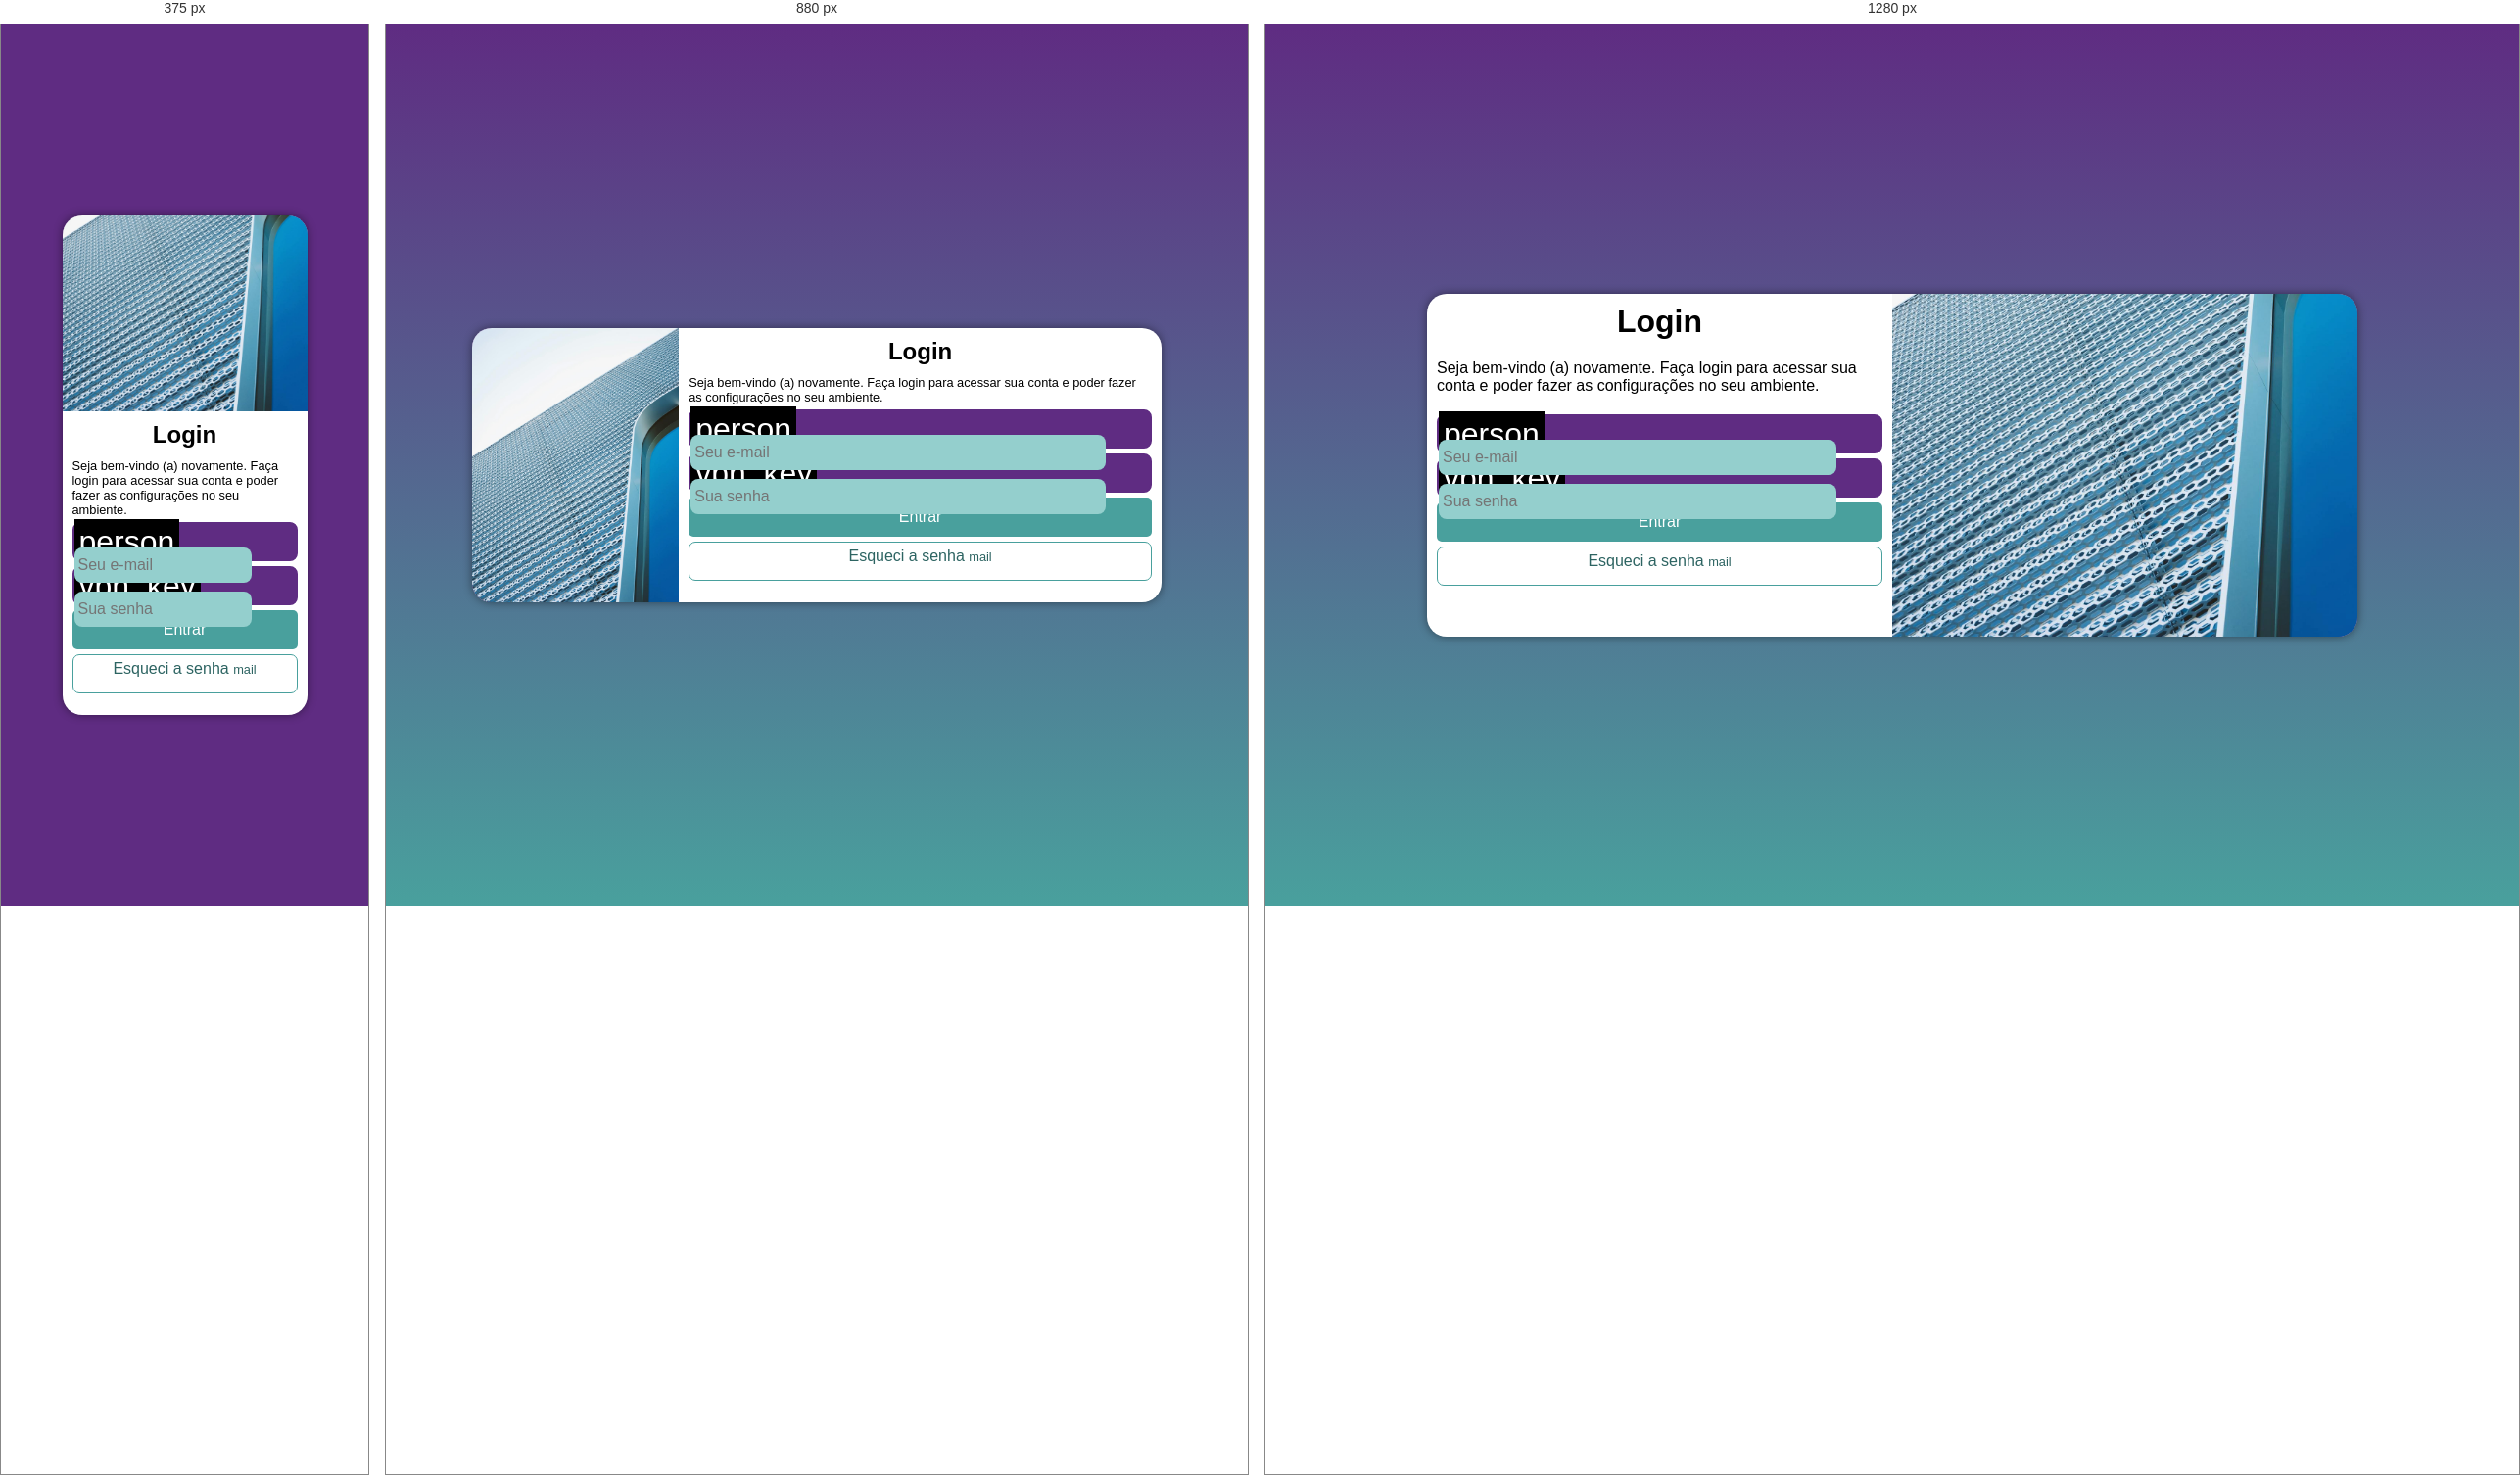
Rendered at 375 px, 880 px and 1280 px, left to right.

<!-- file: index.html -->
<!DOCTYPE html>
<html lang="pt-br">
<head>
    <meta charset="UTF-8">
    <meta name="viewport" content="width=device-width, initial-scale=1.0">
    <title>login</title>
    <link href="https://fonts.googleapis.com/css2?family=Material+Symbols+Outlined"
      rel="stylesheet">
    <link rel="stylesheet" href="estilos/style.css">
    <link rel="stylesheet" href="estilos/media-query.css">
</head>
<body>
    <main>
        <section id="login">
             <div id="imagem">
                
             </div>
             <div id="formulario">
                 <h1>Login</h1>
                 <p>Seja bem-vindo (a) novamente.
                    Faça login para acessar sua conta
                     e poder fazer as configurações no seu ambiente.</p>
                 <form action="login.php" method="post" autocomplete="on">
                   <div class="campo">
                    <span class="material-symbols-outlined">person</span>
                    <input type="email" name="login" id="ilogin" placeholder="Seu e-mail" autocomplete="email" required maxlength="30">
                    <label for="ilogin">Login</label>
                   </div>
                   <div class="campo">
                    <span class="material-symbols-outlined">vpn_key</span>
                    <input type="password" name="senha" id="isenha" placeholder="Sua senha" autocomplete="current-password" required minlength="8 maxlength20">
                    <label for="isenha">Senha</label>  
                   </div>
                   <input type="submit" value="Entrar">
                   <a href="esqueci.html" class="botao">
                    Esqueci a senha <span class="material-symbols-outlined">mail</span>
                   </a>
                 </form>

             </div>
        </section>
    </main>
</body>
</html>

/* @media block from media-query.css */
@media screen and (min-width: 768px) and (max-width: 992px) {
    body {
       background-image: linear-gradient(to top, #49a09d, #5f2c82);
    }

    section#login {
        width: 80vw;
        height: 280px;
    }

    section#login >div#imagem {
        float: left;
        width: 30%;
        height: 100%;
    }

    section#login > div#formulario {
        float: right;
        width: 70%;
    }
}

/* @media block from media-query.css */
@media screen and (min-width: 992px) {
    body {
       background-image: linear-gradient(to top, #49a09d, #5f2c82);
    }
    
    section#login {
        width: 950px;
        height: 350px;
    }

    section#login > div#imagem {
        float: right;
        width: 50%;
        height: 100%;
    }

    section#login > div#formulario {
        float: left;
        width: 50%;
    }

    div#formulario > h1 {
        font-size: 2em;
    }

    div#formulario > p {
        font-size: 1em;
        margin: 20px 0px;
    }

}